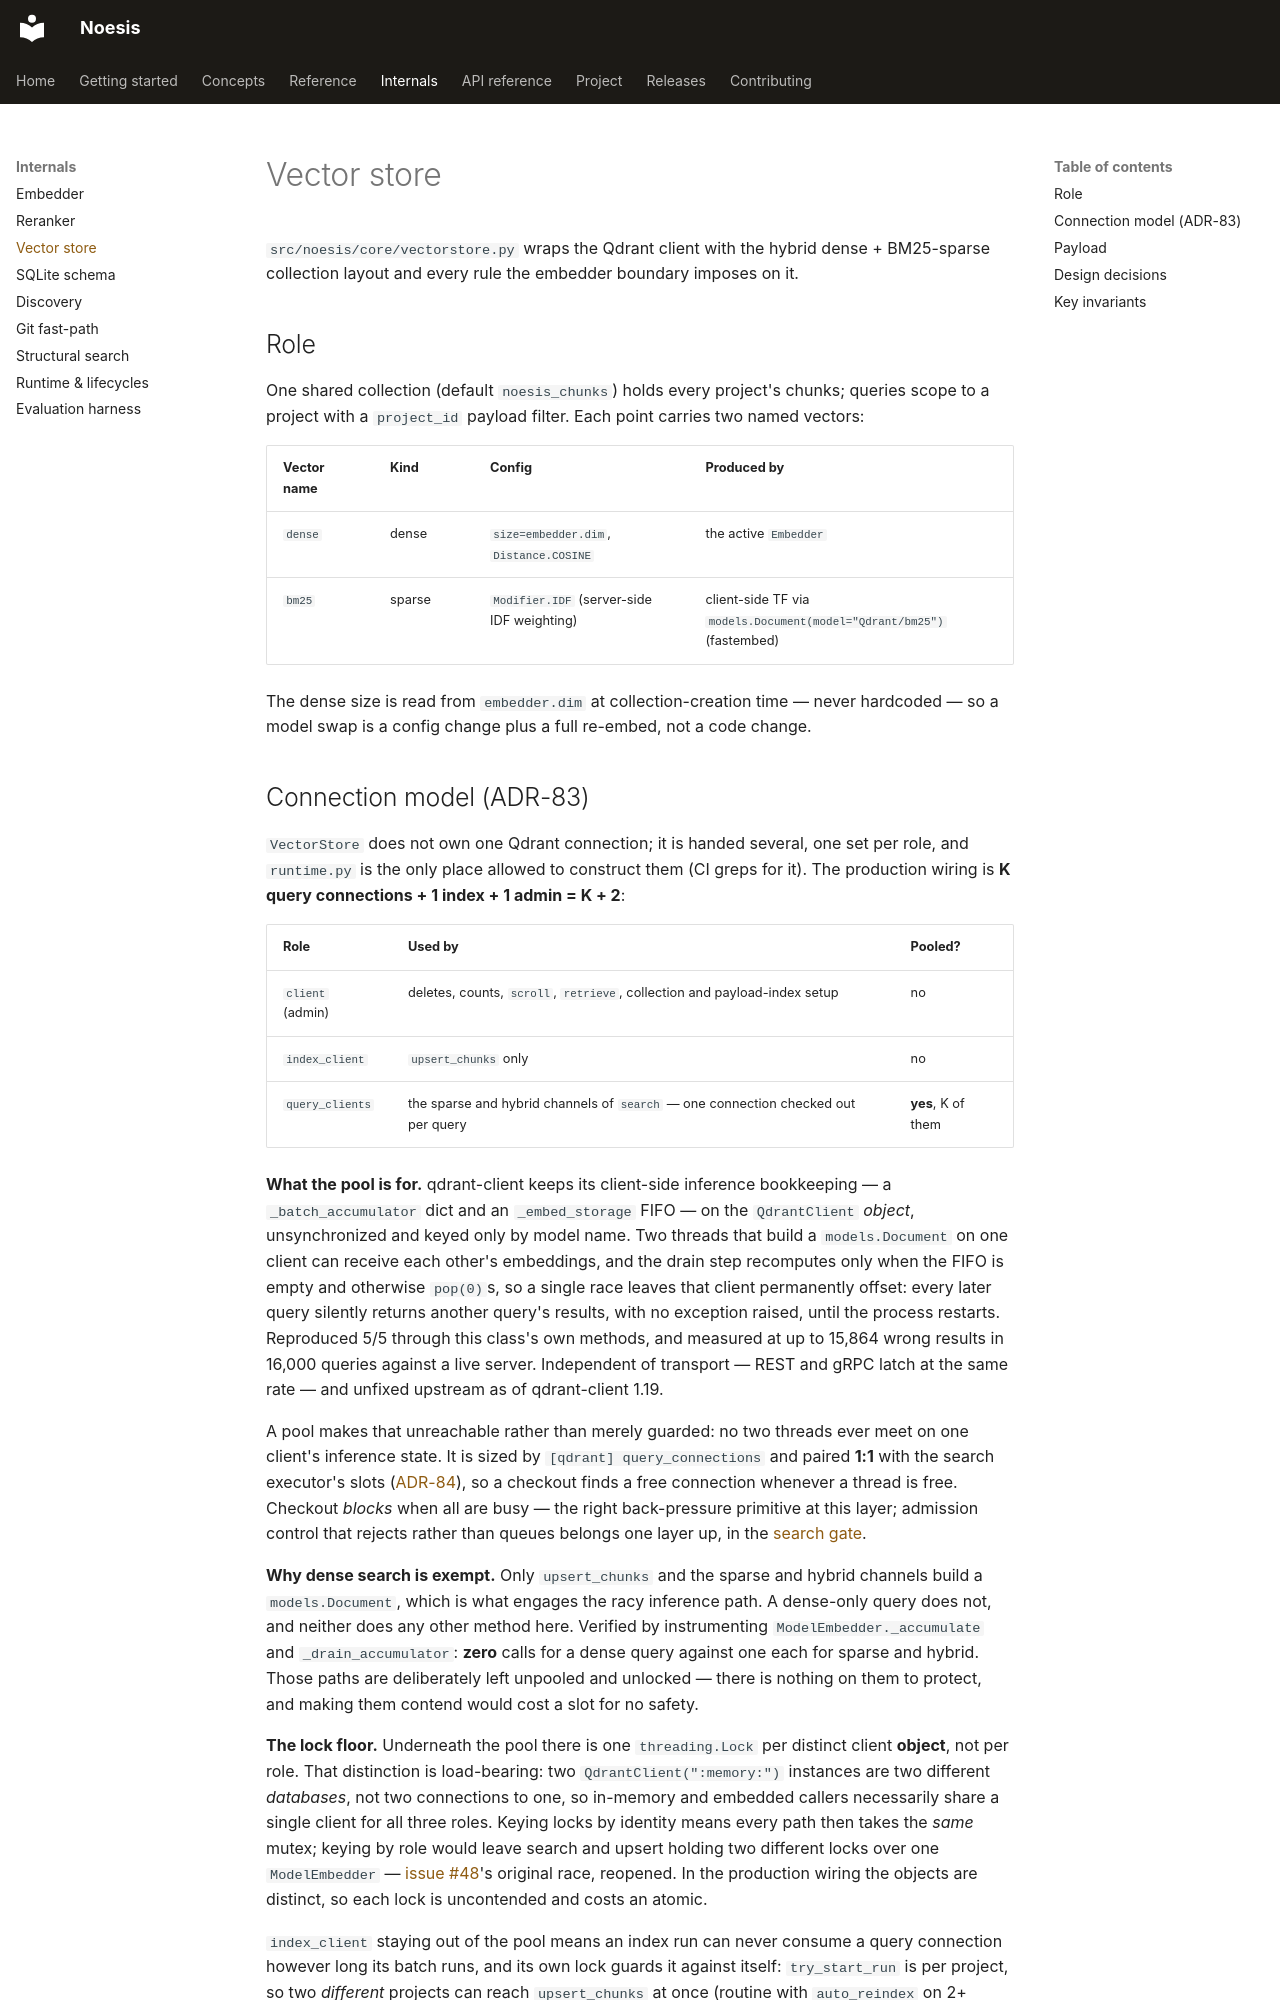

repository: behl1anmol/Noesis · page: internals/vector-store/index.html · generator: mkdocs

# Vector store

`src/noesis/core/vectorstore.py` wraps the Qdrant client with the hybrid dense + BM25-sparse collection layout and every rule the embedder boundary imposes on it.

## Role

One shared collection (default `noesis_chunks`) holds every project's chunks; queries scope to a project with a `project_id` payload filter. Each point carries two named vectors:

| Vector name | Kind | Config | Produced by |
|---|---|---|---|
| `dense` | dense | `size=embedder.dim`, `Distance.COSINE` | the active `Embedder` |
| `bm25` | sparse | `Modifier.IDF` (server-side IDF weighting) | client-side TF via `models.Document(model="Qdrant/bm25")` (fastembed) |

The dense size is read from `embedder.dim` at collection-creation time — never hardcoded — so a model swap is a config change plus a full re-embed, not a code change.
